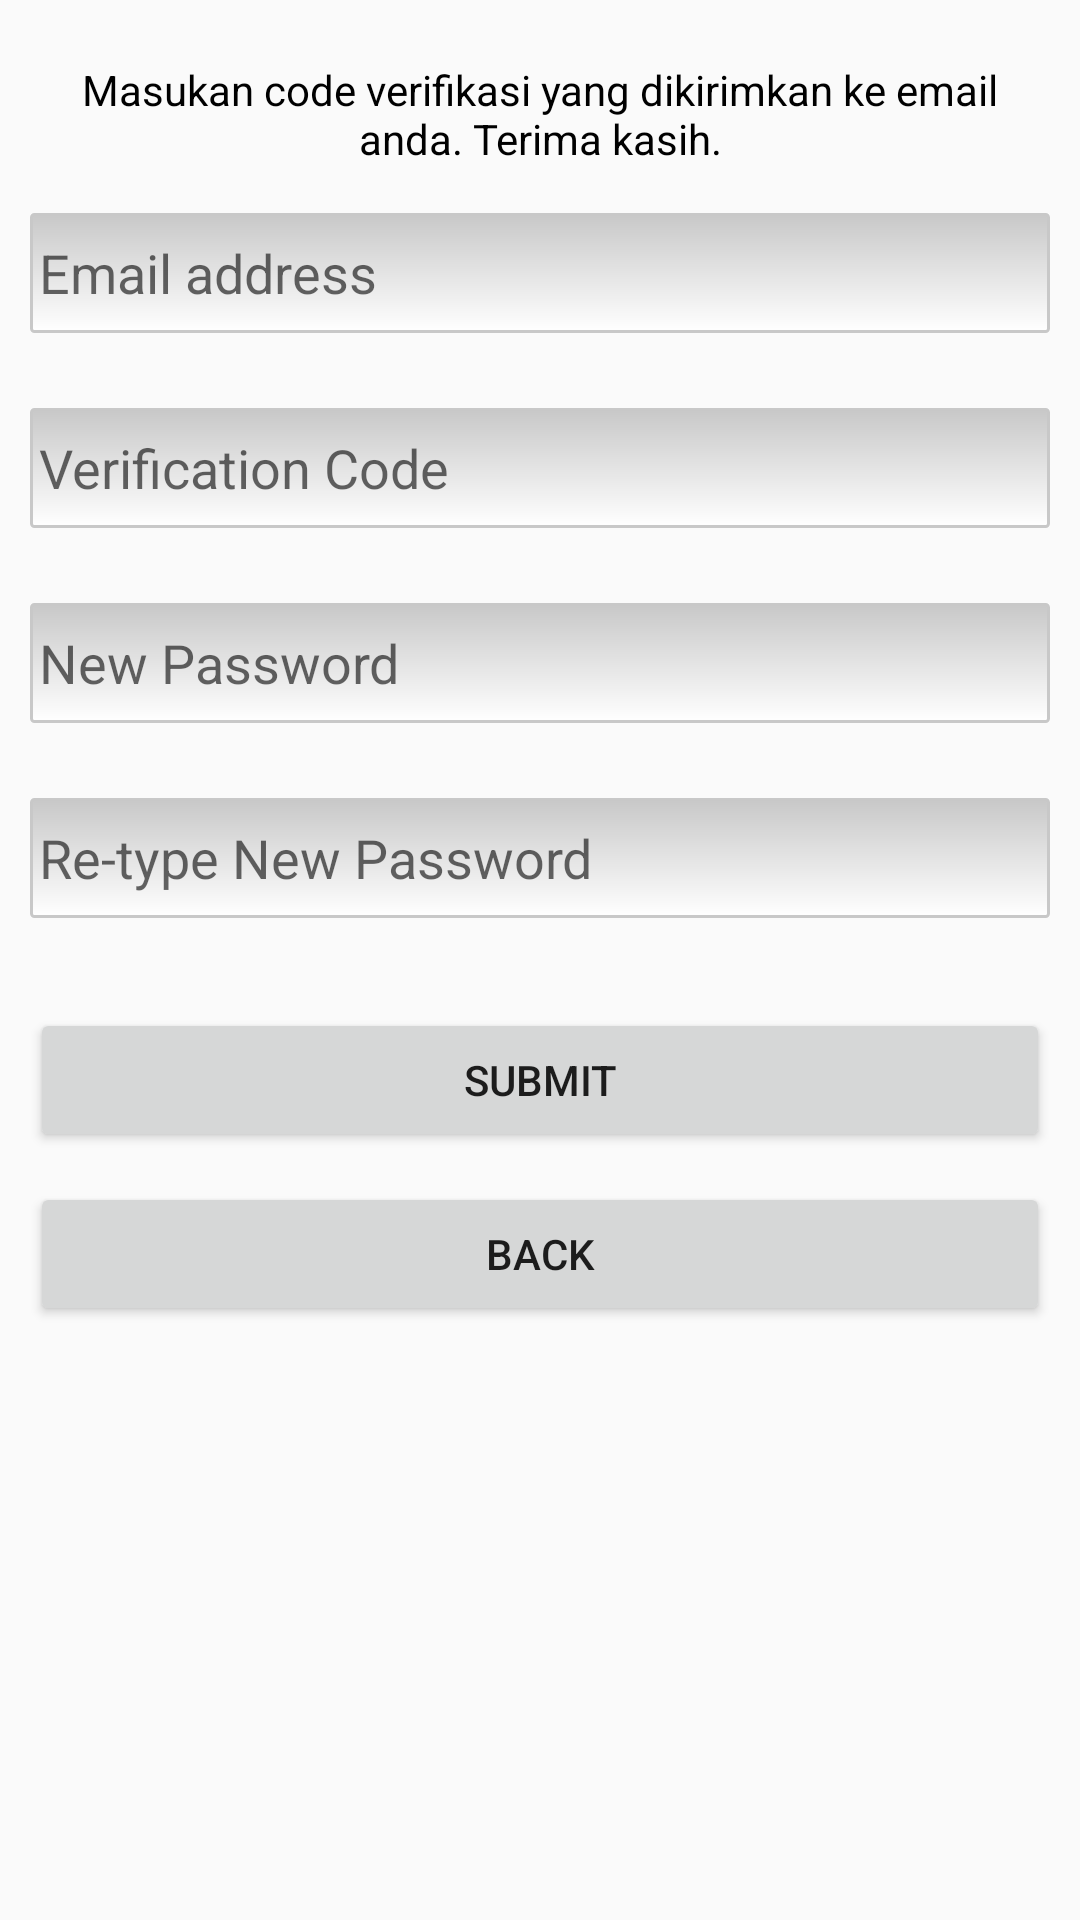

Produce the Android XML layout that renders to this screen, including the resource entries it uses.
<!-- AndroidManifest.xml: application theme AppTheme -->
<!-- res/layout/activity_new_password.xml -->
<LinearLayout
    android:layout_width="match_parent"
    android:layout_height="match_parent"
    android:orientation="vertical"
    xmlns:android="http://schemas.android.com/apk/res/android">

    

    <ScrollView
        android:layout_width="fill_parent"
        android:layout_height="fill_parent"
        android:fillViewport="true">
        
        <LinearLayout
            android:orientation="vertical"
            android:layout_width="match_parent"
            android:layout_height="wrap_content"
            android:padding="10dip"
            android:weightSum="1">

            <TextView
                android:id="@+id/form_description"
                android:layout_width="fill_parent"
                android:layout_height="56dp"
                android:textColor="#000000"
                android:gravity="center"
                android:text="Masukan code verifikasi yang dikirimkan ke email anda. Terima kasih."
                />



            <EditText android:id="@+id/accountName"
                android:layout_width="fill_parent"
                android:layout_height="40dp"
                android:layout_marginTop="5dip"
                android:hint="Email address"
                android:inputType="textEmailAddress"
                android:padding="3dp"
                android:singleLine="true"
                android:textColor="#372c24"
                android:background="@drawable/edittextstyle1"
                android:layout_marginBottom="20dip"/>

            <EditText android:id="@+id/accountVerifingCode"
                android:layout_width="fill_parent"
                android:layout_height="40dp"
                android:layout_marginTop="5dip"
                android:hint="Verification Code"
                android:padding="3dp"
                android:singleLine="true"
                android:textColor="#372c24"
                android:background="@drawable/edittextstyle1"
                android:layout_marginBottom="20dip"/>

            <EditText android:id="@+id/accountNewPass"
                android:layout_width="fill_parent"
                android:layout_height="40dp"
                android:layout_marginTop="5dip"
                android:hint="New Password"
                android:padding="3dp"
                android:singleLine="true"
                android:textColor="#372c24"
                android:background="@drawable/edittextstyle1"
                android:layout_marginBottom="20dip"/>

            <EditText android:id="@+id/accountNewPassConf"
                android:layout_width="fill_parent"
                android:layout_height="40dp"
                android:layout_marginTop="5dip"
                android:hint="Re-type New Password"
                android:padding="3dp"
                android:singleLine="true"
                android:textColor="#372c24"
                android:background="@drawable/edittextstyle1"
                android:layout_marginBottom="20dip"/>

            <Button android:id="@+id/submit"
                android:layout_width="fill_parent"
                android:layout_height="wrap_content"
                android:layout_marginTop="10dip"
                android:text="Submit"/>

            <Button android:id="@+id/btnBack"
                android:layout_width="fill_parent"
                android:layout_height="wrap_content"
                android:layout_marginTop="10dip"
                android:text="Back"/>

            <TextView
                android:id="@+id/error_msg"
                android:layout_width="fill_parent"
                android:layout_height="56dp"
                android:textColor="#000000"
                android:gravity="center"
                />

        </LinearLayout>
    </ScrollView>
</LinearLayout>
<!-- resources referenced by this layout -->
<resources>
  <!-- drawable edittextstyle1 (drawable) -->
  <?xml version="1.0" encoding="utf-8"?>
  <shape xmlns:android="http://schemas.android.com/apk/res/android"
      android:thickness="0dp"
      android:shape="rectangle">
      <stroke android:width="1dp"
          android:color="#c8c8c8"/>
  
      <corners android:radius="1dp" />
  
      <gradient
          android:startColor="#C8C8C8"
          android:endColor="#FFFFFF"
          android:type="linear"
          android:angle="270"/>
  </shape>
  <style name="AppTheme" parent="Theme.AppCompat.Light.DarkActionBar">
          
      </style>
</resources>
